The GitHub repository rsobralm/Projeto-IA contains a labelled image folder "data" with 5 categories: bottle, can, cigarette, plastic bag and wrapper, straw. Examples follow, each with its label.

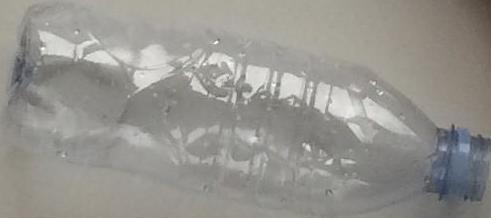
Label: bottle

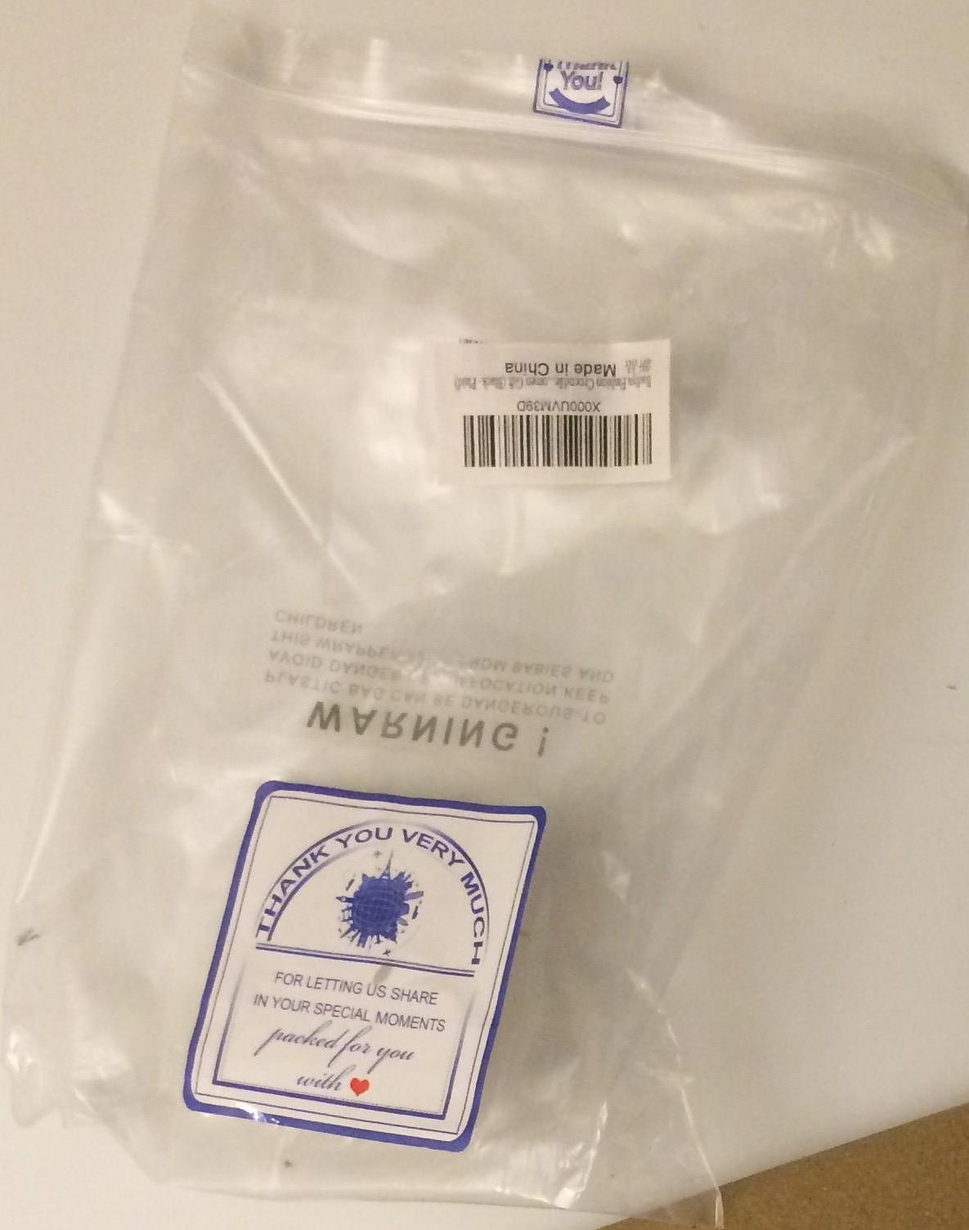
Label: plastic bag and wrapper

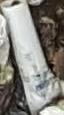
Label: cigarette

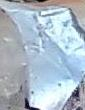
Label: plastic bag and wrapper

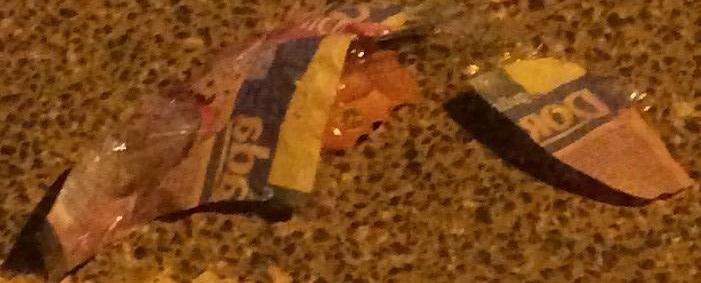
Label: plastic bag and wrapper

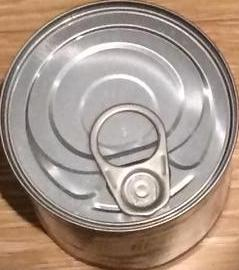
Label: can
